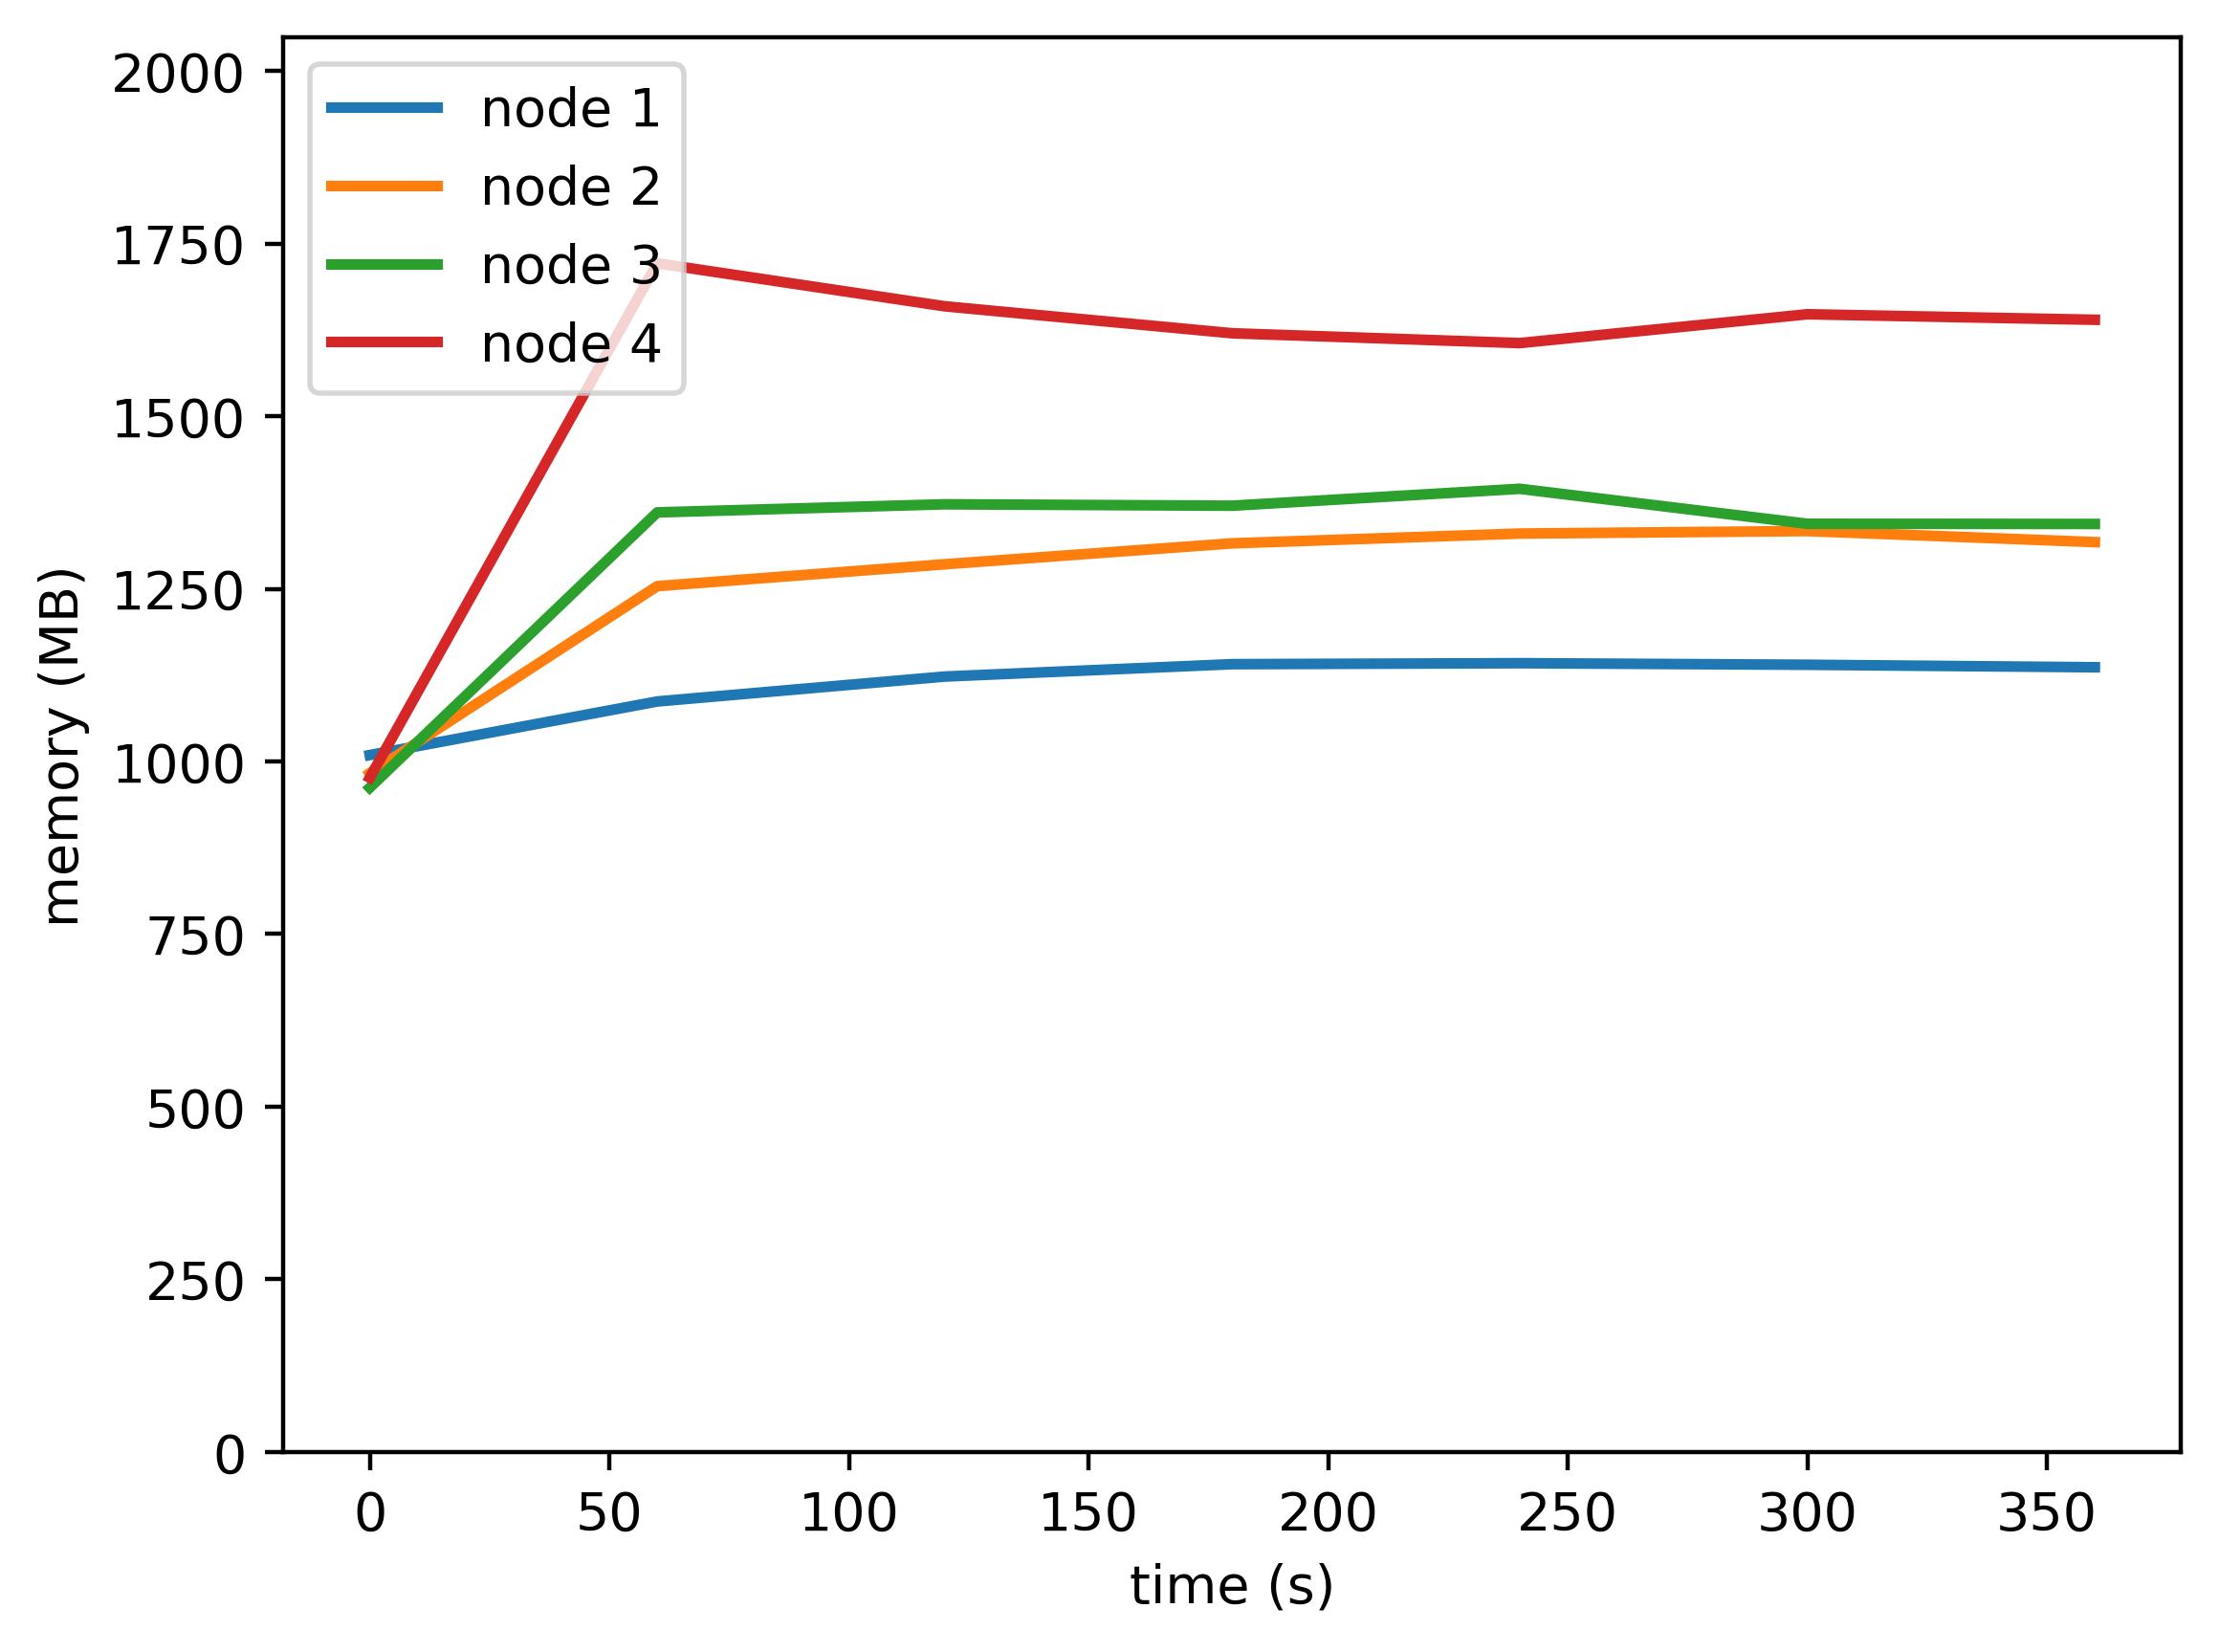

Values plotted in this chart, from the file beside it:
timestamp, ppgcc-m02, ppgcc-m02 pod amount, ppgcc-m03, ppgcc-m03 pod amount, ppgcc-m04, ppgcc-m04 pod amount, ppgcc-m05, ppgcc-m05 pod amount
0, 1033464, 2, 1006464, 2, 985048, 2, 999744, 2
60, 1112928, 2, 1283928, 2, 1393324, 2, 1762704, 2
120, 1149888, 2, 1316400, 2, 1405340, 2, 1698948, 2
180, 1168236, 2, 1347420, 2, 1403228, 2, 1658952, 2
240, 1169688, 2, 1361940, 2, 1428308, 2, 1644384, 2
300, 1167356, 2, 1365636, 2, 1376432, 2, 1687152, 2
360, 1163660, 2, 1349268, 2, 1376168, 2, 1678968, 2
